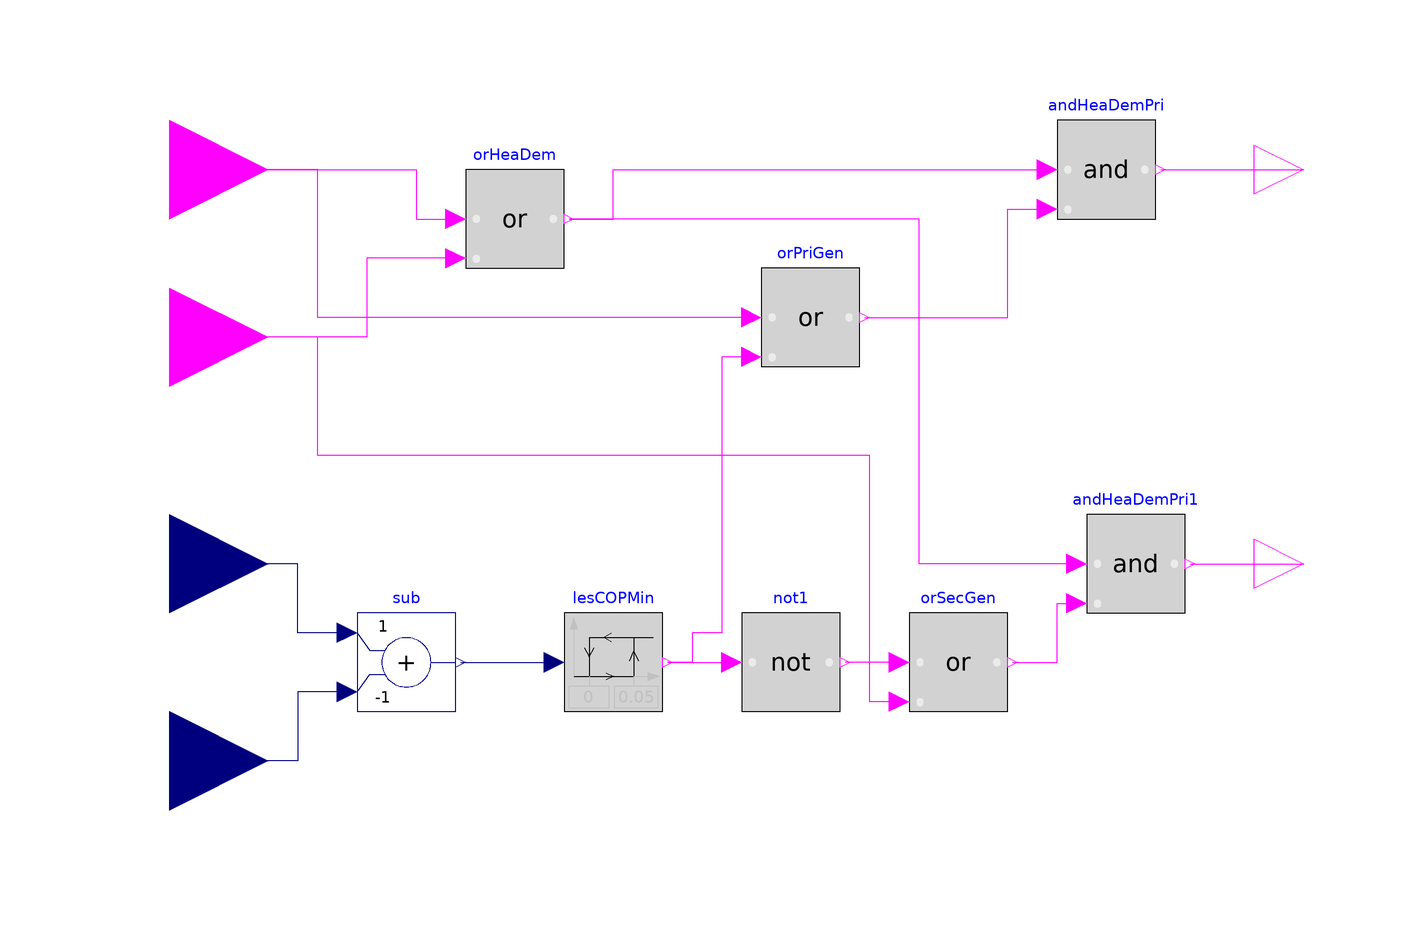

The component connection diagram of the Modelica model below, drawn from its own Placement and Line annotations.

model COPBasedHybridControl "Decides when to use the boiler"
  extends PartialCOPBasedHybridControl;

  Modelica.Blocks.Logical.Hysteresis lesCOPMin(
    final uLow=0,
    final uHigh=0.05,
    final pre_y_start=false) "If COP is lower than COPMin, turn boiler on"
    annotation (Placement(transformation(extent={{-40,-30},{-20,-10}})));
  Modelica.Blocks.Math.Add sub(final k1=+1, final k2=-1)
    "Subtract COP and COPMin"
    annotation (Placement(transformation(extent={{-82,-30},{-62,-10}})));
  Modelica.Blocks.Logical.Not not1 "If COP is lower than COPMin, turn boiler on"
    annotation (Placement(transformation(extent={{-4,-30},{16,-10}})));

  Modelica.Blocks.Logical.And andHeaDemPri "Check if there even is demand"
    annotation (Placement(transformation(extent={{60,70},{80,90}})));
  Modelica.Blocks.Logical.Or orHeaDem
    "True if any of the two devices should turn on" annotation (Placement(
        transformation(
        extent={{-10,-10},{10,10}},
        rotation=0,
        origin={-50,70})));

  Modelica.Blocks.Logical.Or orSecGen "Turn secondary device on if one is true"
    annotation (Placement(transformation(
        extent={{-10,-10},{10,10}},
        rotation=0,
        origin={40,-20})));
  Modelica.Blocks.Logical.Or orPriGen "Turn primary device on if one is true"
    annotation (Placement(transformation(
        extent={{-10,-10},{10,10}},
        rotation=0,
        origin={10,50})));
  Modelica.Blocks.Logical.And andHeaDemPri1 "Check if there even is demand"
    annotation (Placement(transformation(extent={{66,-10},{86,10}})));
equation
  connect(sub.u1, COP) annotation (Line(points={{-84,-14},{-94,-14},{-94,0},{
          -120,0}},
        color={0,0,127}));
  connect(sub.u2, COPMin) annotation (Line(points={{-84,-26},{-94,-26},{-94,-40},
          {-120,-40}},color={0,0,127}));
  connect(sub.y, lesCOPMin.u)
    annotation (Line(points={{-61,-20},{-42,-20}},
                                               color={0,0,127}));
  connect(lesCOPMin.y, not1.u)
    annotation (Line(points={{-19,-20},{-6,-20}},
                                             color={255,0,255}));
  connect(priGenOnSet, orHeaDem.u1) annotation (Line(points={{-120,80},{-70,80},
          {-70,70},{-62,70}}, color={255,0,255}));
  connect(orHeaDem.u2, secGenOnSet) annotation (Line(points={{-62,62},{-80,62},
          {-80,46},{-120,46}}, color={255,0,255}));
  connect(orPriGen.u1, priGenOnSet) annotation (Line(points={{-2,50},{-90,50},{
          -90,80},{-120,80}}, color={255,0,255}));
  connect(orSecGen.u2, not1.y) annotation (Line(points={{28,-28},{22,-28},{22,
          -20},{17,-20}}, color={255,0,255}));
  connect(orSecGen.u1, secGenOnSet) annotation (Line(points={{28,-20},{22,-20},
          {22,22},{-90,22},{-90,46},{-120,46}}, color={255,0,255}));
  connect(orSecGen.y, andHeaDemPri1.u2) annotation (Line(points={{51,-20},{60,
          -20},{60,-8},{64,-8}}, color={255,0,255}));
  connect(andHeaDemPri1.y, secGenOn)
    annotation (Line(points={{87,0},{110,0}}, color={255,0,255}));
  connect(andHeaDemPri.y, priGenOn)
    annotation (Line(points={{81,80},{110,80}}, color={255,0,255}));
  connect(andHeaDemPri1.u1, orHeaDem.y) annotation (Line(points={{64,0},{32,0},
          {32,70},{-39,70}}, color={255,0,255}));
  connect(orHeaDem.y, andHeaDemPri.u1) annotation (Line(points={{-39,70},{-30,
          70},{-30,80},{58,80}}, color={255,0,255}));
  connect(orPriGen.y, andHeaDemPri.u2) annotation (Line(points={{21,50},{50,50},
          {50,72},{58,72}}, color={255,0,255}));
  connect(orPriGen.u2, lesCOPMin.y) annotation (Line(points={{-2,42},{-8,42},{
          -8,-14},{-14,-14},{-14,-20},{-19,-20}}, color={255,0,255}));
  annotation (Diagram(coordinateSystem(extent={{-100,-100},{100,100}})), Icon(
        coordinateSystem(extent={{-100,-100},{80,100}})));
end COPBasedHybridControl;